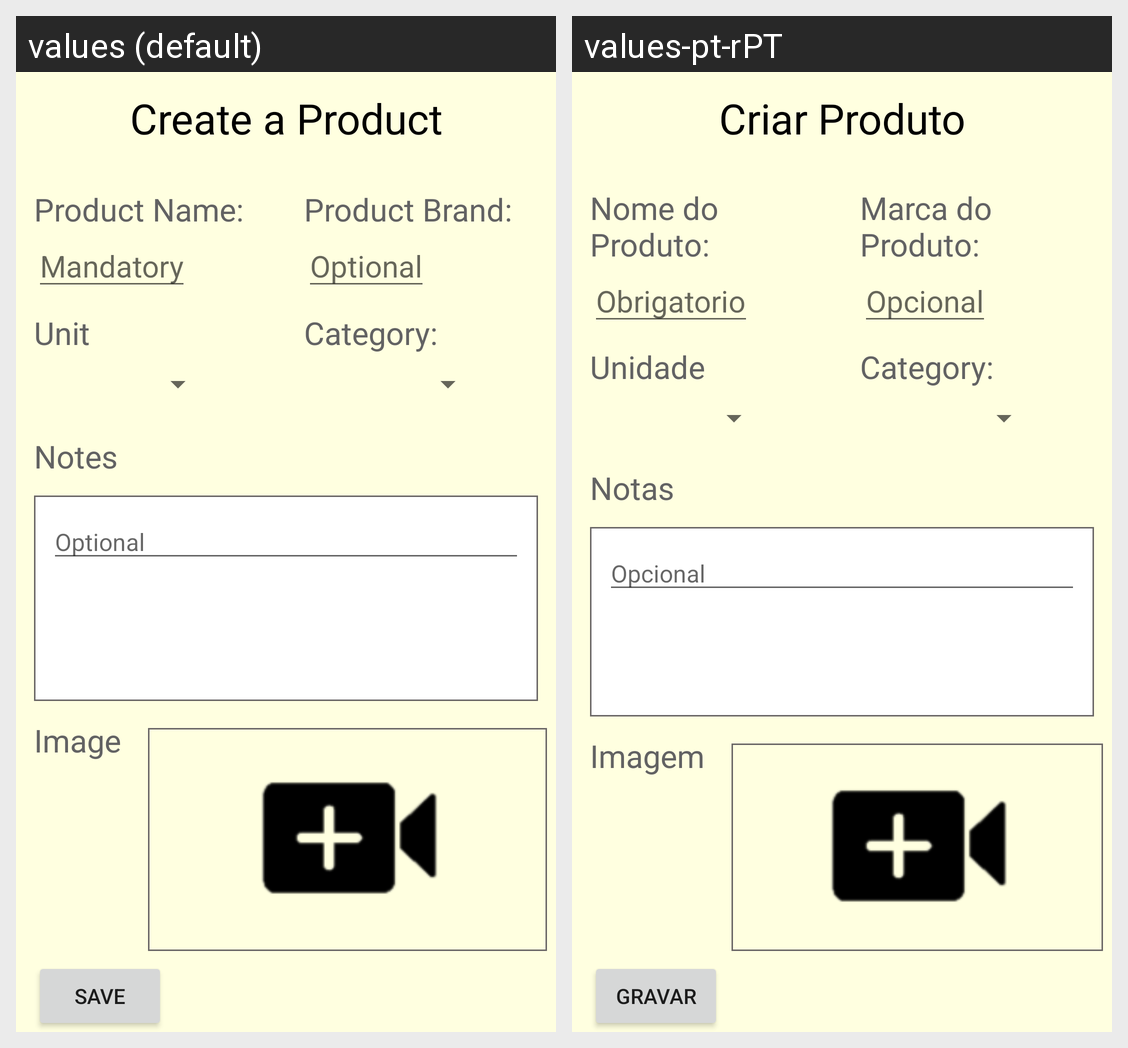

The Android screen above is rendered under two locales of the same app. Produce the string resources it draws, with the default and per-locale values.
Android screen res/layout/activity_criar_produto.xml rendered under 2 locales, left to right: values (default), values-pt-rPT. Device: Nexus 5 (rendered at 1080×1920; each locale shown at half size, 540×960, under a caption strip naming it); theme Theme.TP_AMOV.
Strings drawn on this screen, with the default value and each locale's value (text and hints the layout hard-codes, and strings that could not be matched under every locale, appear in the picture but are not listed):

tvProductCreate
  values: Create a Product
  values-pt-rPT: Criar Produto

tvProductName
  values: Product Name:
  values-pt-rPT: Nome do Produto:

etMandatory
  values: Mandatory
  values-pt-rPT: Obrigatorio

tvProductBrand
  values: Product Brand:
  values-pt-rPT: Marca do Produto:

etOptional
  values: Optional
  values-pt-rPT: Opcional

tvProductUnit
  values: Unit
  values-pt-rPT: Unidade

tv_category
  values: Category:
  values-pt-rPT: Category:  [not translated; the default value is used]

tvProductNotes
  values: Notes
  values-pt-rPT: Notas

tvProductImage
  values: Image
  values-pt-rPT: Imagem

save
  values: Save
  values-pt-rPT: Gravar
